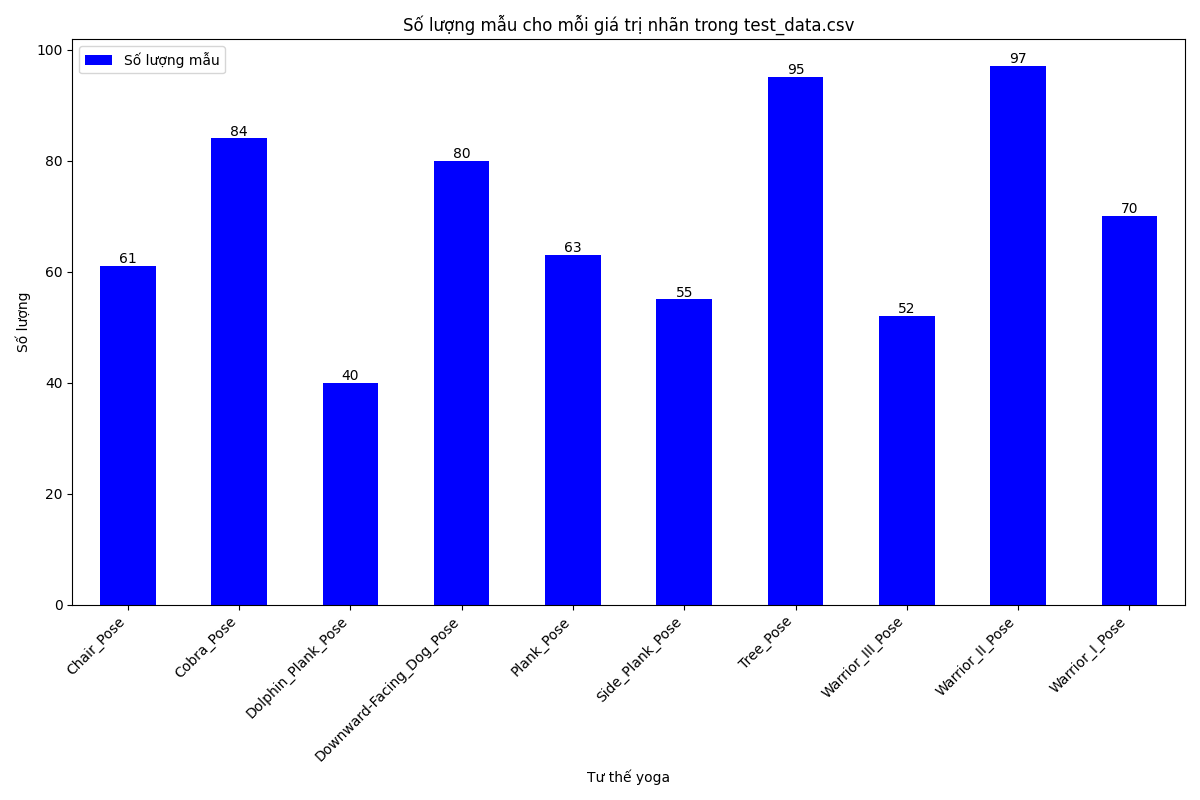

Source data for this figure (header and first rows):
Gia_tri_nhan, So_luong
Chair_Pose, 61
Cobra_Pose, 84
Dolphin_Plank_Pose, 40
Downward-Facing_Dog_Pose, 80
Plank_Pose, 63
Side_Plank_Pose, 55
Tree_Pose, 95
Warrior_III_Pose, 52
Warrior_II_Pose, 97
Warrior_I_Pose, 70
